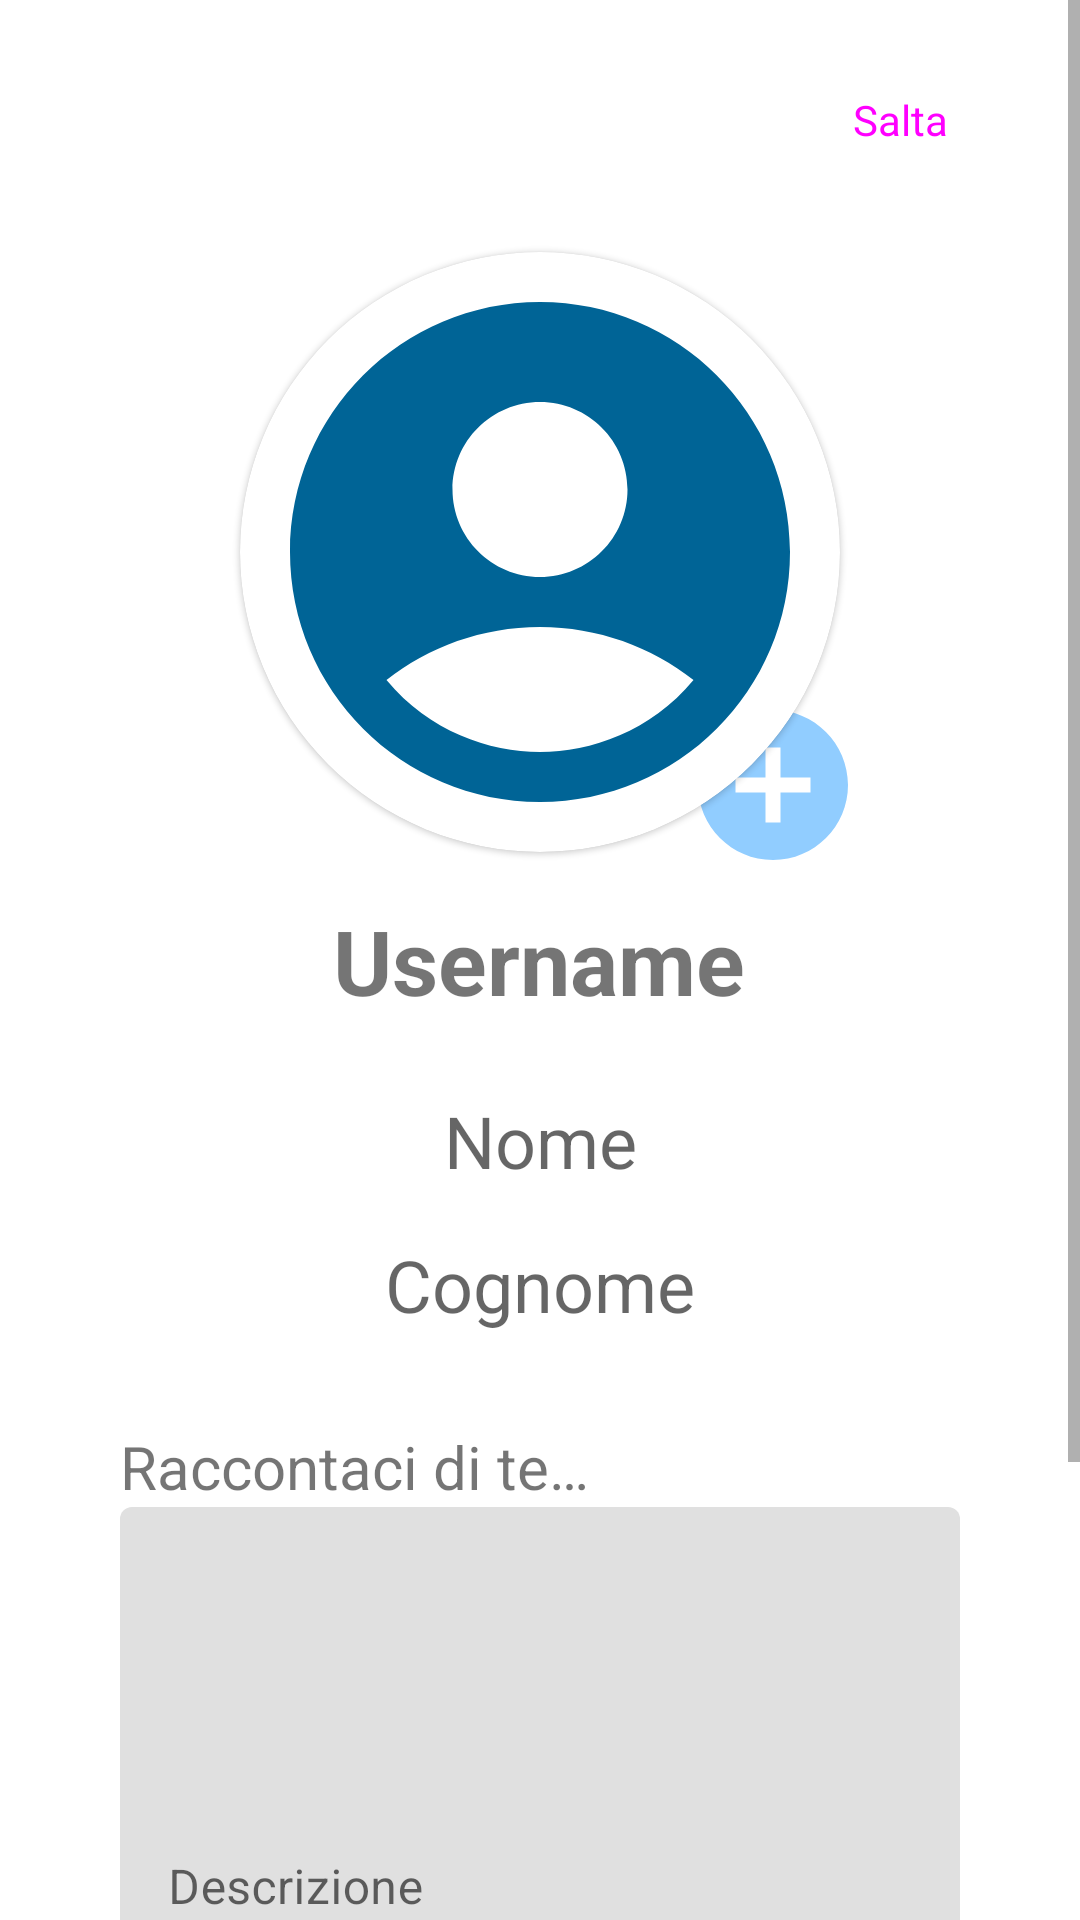

Android layout source for this screen:
<!-- AndroidManifest.xml: application theme AppTheme -->
<!-- res/layout/fragment_profile_configuration.xml -->
<?xml version="1.0" encoding="utf-8"?>
<ScrollView
    xmlns:android="http://schemas.android.com/apk/res/android"
    xmlns:app="http://schemas.android.com/apk/res-auto"
    xmlns:tools="http://schemas.android.com/tools"
    android:layout_width="match_parent"
    android:layout_height="match_parent"
    android:fillViewport="true"
    tools:context=".ui.auth.ProfileConfigurationFragment">

    <androidx.constraintlayout.widget.ConstraintLayout
        android:layout_width="match_parent"
        android:layout_height="wrap_content">

        <Button
            android:id="@+id/propicDescriptionConfiguration_button_skip"
            style="@style/Widget.Material3.Button.TextButton"
            android:layout_width="wrap_content"
            android:layout_height="wrap_content"
            android:layout_marginTop="16dp"
            android:layout_marginEnd="16dp"
            android:text="@string/skip"
            android:textSize="14sp"
            android:visibility="visible"
            app:layout_constraintEnd_toEndOf="parent"
            app:layout_constraintTop_toTopOf="parent" />


        <com.google.android.material.card.MaterialCardView
            android:id="@+id/propicDescriptionConfiguration_cardView_propicAndButton"
            android:layout_width="200dp"
            android:layout_height="200dp"
            android:layout_marginTop="20dp"
            android:layout_weight="1"
            android:checkable="true"
            android:clickable="true"
            android:focusable="true"
            android:foreground="?android:attr/selectableItemBackground"
            app:cardCornerRadius="300dp"
            app:layout_constraintEnd_toEndOf="parent"
            app:layout_constraintStart_toStartOf="parent"
            app:layout_constraintTop_toBottomOf="@+id/propicDescriptionConfiguration_button_skip">

            <androidx.constraintlayout.widget.ConstraintLayout
                android:layout_width="match_parent"
                android:layout_height="match_parent">

                <com.google.android.material.imageview.ShapeableImageView
                    android:id="@+id/fragmentProfile_imageView_propic"
                    style="@style/circleImageView"
                    android:layout_width="200dp"
                    android:layout_height="200dp"
                    android:contentDescription="@string/propic"
                    android:tintMode="src_atop"
                    app:layout_constraintEnd_toEndOf="parent"
                    app:layout_constraintStart_toStartOf="parent"
                    app:layout_constraintTop_toTopOf="parent"
                    app:srcCompat="@drawable/baseline_account_circle_24" />

            </androidx.constraintlayout.widget.ConstraintLayout>
        </com.google.android.material.card.MaterialCardView>

        <TextView
            android:id="@+id/fragmentProfileConfiguration_textView_username"
            style="@style/Widget.MaterialComponents.TextView"
            android:layout_width="wrap_content"
            android:layout_height="wrap_content"
            android:layout_marginTop="16dp"
            android:text="@string/username"
            android:textAlignment="center"
            android:textSize="30sp"
            android:textStyle="bold"
            app:layout_constraintEnd_toEndOf="parent"
            app:layout_constraintHorizontal_bias="0.498"
            app:layout_constraintStart_toStartOf="parent"
            app:layout_constraintTop_toBottomOf="@+id/propicDescriptionConfiguration_cardView_propicAndButton"/>

        <EditText
            android:id="@+id/propicDescriptionConfiguration_editText_cognome"
            android:layout_width="0dp"
            android:layout_height="wrap_content"
            android:layout_centerInParent="true"
            android:layout_marginStart="40dp"
            android:layout_marginEnd="40dp"
            android:autofillHints="person-name-family"
            android:background="@null"
            android:ellipsize="start"
            android:ems="10"
            android:gravity="center_horizontal|center_vertical"
            android:hint="@string/surname"
            android:inputType="text"
            android:minWidth="48dp"
            android:minHeight="48dp"
            android:textSize="24sp"
            app:layout_constraintEnd_toEndOf="parent"
            app:layout_constraintHorizontal_bias="0.495"
            app:layout_constraintStart_toStartOf="parent"
            app:layout_constraintTop_toBottomOf="@+id/propicDescriptionConfiguration_editText_nome" />

        <EditText
            android:id="@+id/propicDescriptionConfiguration_editText_nome"
            android:layout_width="0dp"
            android:layout_height="wrap_content"
            android:layout_centerInParent="true"
            android:layout_marginStart="40dp"
            android:layout_marginTop="16dp"
            android:layout_marginEnd="40dp"
            android:autofillHints="person-name-given"
            android:background="@null"
            android:ellipsize="start"
            android:ems="10"
            android:gravity="center_horizontal|center_vertical"
            android:hint="@string/name"
            android:inputType="text"
            android:minWidth="48dp"
            android:minHeight="48dp"
            android:textSize="24sp"
            app:layout_constraintEnd_toEndOf="parent"
            app:layout_constraintHorizontal_bias="0.0"
            app:layout_constraintStart_toStartOf="parent"
            app:layout_constraintTop_toBottomOf="@+id/fragmentProfileConfiguration_textView_username" />

        <TextView
            android:id="@+id/propicDescriptionConfiguration_textView_describeYourself"
            android:layout_width="wrap_content"
            android:layout_height="wrap_content"
            android:text="@string/describeYourself"
            android:textSize="20sp"
            app:layout_constraintBottom_toTopOf="@+id/propicDescriptionConfiguration_textInputLayout_description"
            app:layout_constraintStart_toStartOf="@+id/propicDescriptionConfiguration_textInputLayout_description" />

        <com.google.android.material.textfield.TextInputLayout
            android:id="@+id/propicDescriptionConfiguration_textInputLayout_description"
            android:layout_width="0dp"
            android:layout_height="wrap_content"
            android:layout_marginStart="40dp"
            android:layout_marginTop="50dp"
            android:layout_marginEnd="40dp"
            app:layout_constraintEnd_toEndOf="parent"
            app:layout_constraintStart_toStartOf="parent"
            app:layout_constraintTop_toBottomOf="@+id/propicDescriptionConfiguration_editText_cognome">

            <com.google.android.material.textfield.TextInputEditText
                android:id="@+id/propicDescriptionConfiguration_textInputEditText_description"
                android:layout_width="match_parent"
                android:layout_height="250dp"
                android:gravity="start"
                android:hint="@string/description" />

        </com.google.android.material.textfield.TextInputLayout>

        <Button
            android:id="@+id/propicDescriptionConfiguration_button_next"
            android:layout_width="0dp"
            android:layout_height="wrap_content"
            android:layout_marginStart="40dp"
            android:layout_marginTop="20dp"
            android:layout_marginEnd="40dp"
            android:layout_marginBottom="20dp"
            android:text="@string/save"
            android:textSize="14sp"
            app:layout_constraintBottom_toBottomOf="parent"
            app:layout_constraintEnd_toEndOf="parent"
            app:layout_constraintStart_toStartOf="parent"
            app:layout_constraintTop_toBottomOf="@+id/propicDescriptionConfiguration_textInputLayout_description" />

        <ImageButton
            android:id="@+id/propicDescriptionConfiguration_imageButton_addPropic"
            style="?android:attr/borderlessButtonStyle"
            android:layout_width="75dp"
            android:layout_height="75dp"
            android:layout_marginStart="130dp"
            android:layout_marginTop="130dp"
            android:background="@null"
            android:contentDescription="@string/editPropic"
            android:paddingStart="20dp"
            android:paddingTop="20dp"
            android:src="@drawable/baseline_add_circle_24"
            android:theme="@style/AppTheme"
            app:layout_constraintStart_toStartOf="@+id/propicDescriptionConfiguration_cardView_propicAndButton"
            app:layout_constraintTop_toTopOf="@+id/propicDescriptionConfiguration_cardView_propicAndButton"
            app:tint="@color/md_theme_light_inversePrimary" />

    </androidx.constraintlayout.widget.ConstraintLayout>

</ScrollView>
<!-- resources referenced by this layout -->
<resources>
  <color name="md_theme_light_inversePrimary">#91CDFF</color>
  <!-- drawable baseline_account_circle_24 (drawable) -->
  <vector android:height="24dp"
      android:viewportHeight="24" android:viewportWidth="24"
      android:width="24dp" xmlns:android="http://schemas.android.com/apk/res/android">
      <path android:fillColor="@color/md_theme_light_primary" android:pathData="M12,2C6.48,2 2,6.48 2,12s4.48,10 10,10s10,-4.48 10,-10S17.52,2 12,2zM12,6c1.93,0 3.5,1.57 3.5,3.5S13.93,13 12,13s-3.5,-1.57 -3.5,-3.5S10.07,6 12,6zM12,20c-2.03,0 -4.43,-0.82 -6.14,-2.88C7.55,15.8 9.68,15 12,15s4.45,0.8 6.14,2.12C16.43,19.18 14.03,20 12,20z"/>
  </vector>
  <!-- drawable baseline_add_circle_24 (drawable) -->
  <vector android:height="60dp"
      android:viewportHeight="24" android:viewportWidth="24"
      android:width="60dp" xmlns:android="http://schemas.android.com/apk/res/android">
  
      <path android:fillColor="#D0BCFF" android:pathData="M12,2C6.48,2 2,6.48 2,12s4.48,10 10,10 10,-4.48 10,-10S17.52,2 12,2zM17,13h-4v4h-2v-4L7,13v-2h4L11,7h2v4h4v2z"/>
  </vector>
  <string name="describeYourself">Raccontaci di te…</string>
  <string name="description">Descrizione</string>
  <string name="editPropic">Modifica immagine</string>
  <string name="name">Nome</string>
  <string name="propic">Immagine del profilo</string>
  <string name="save">Salva</string>
  <string name="skip">Salta</string>
  <string name="surname">Cognome</string>
  <string name="username">Username</string>
  <style name="circleImageView" parent="">
          <item name="cornerFamily">rounded</item>
          <item name="cornerSize">10%</item>
      </style>
  <color name="md_theme_light_primary">#006496</color>
</resources>
